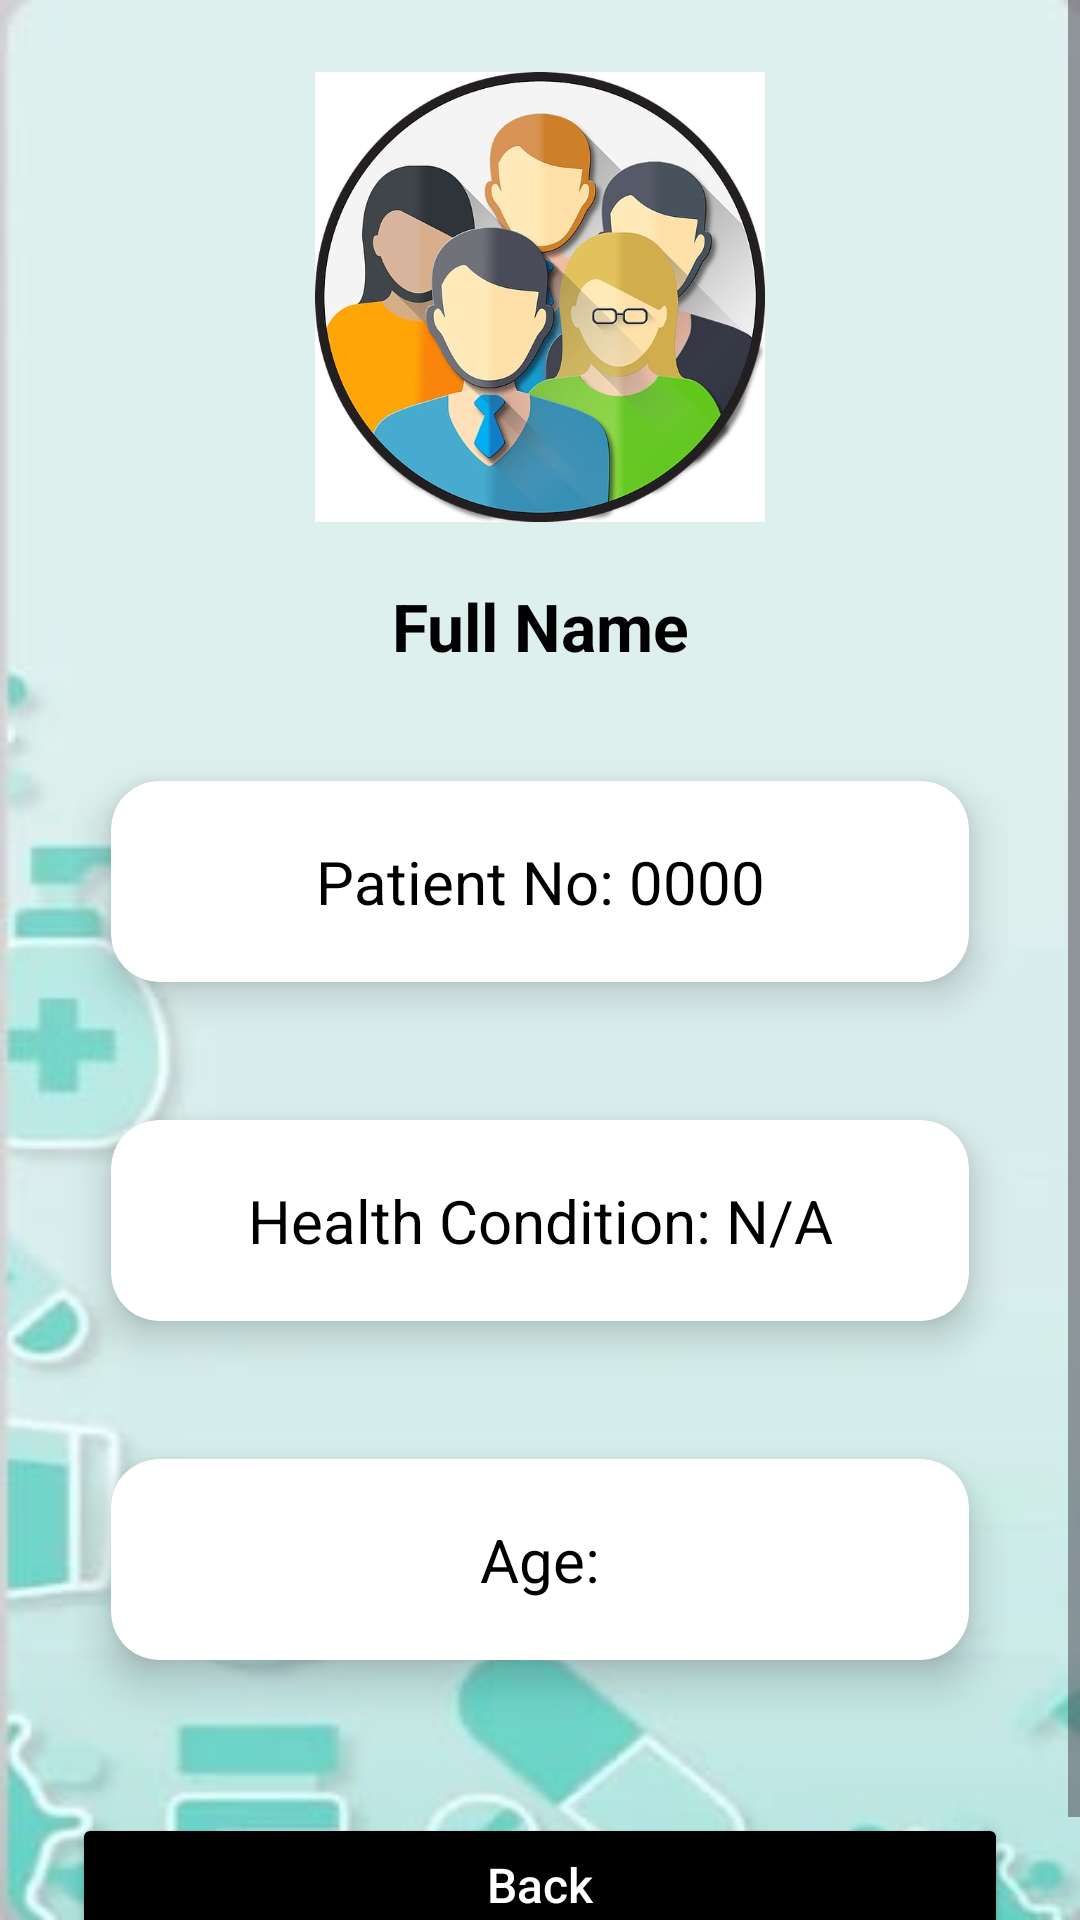

Write the Android layout XML for this screen, with the resource values it uses.
<!-- AndroidManifest.xml: application theme Theme.MedAlertBox -->
<!-- res/layout/activity_personal_information.xml -->
<?xml version="1.0" encoding="utf-8"?>
<ScrollView xmlns:android="http://schemas.android.com/apk/res/android"
    xmlns:cardview="http://schemas.android.com/apk/res-auto"
    android:id="@+id/scrollViewPersonalInfo"
    android:layout_width="match_parent"
    android:layout_height="match_parent"
    android:fillViewport="true"
    android:background="@drawable/medalertboxbacground">

    <LinearLayout
        android:id="@+id/layoutPersonalInfo"
        android:layout_width="match_parent"
        android:layout_height="match_parent"
        android:orientation="vertical"
        android:padding="24dp"
        android:gravity="center_horizontal">

        <ImageView
            android:id="@+id/imgProfile"
            android:layout_width="150dp"
            android:layout_height="150dp"
            android:layout_marginBottom="20dp"
            android:scaleType="centerCrop"
            android:src="@drawable/icusers"
            android:contentDescription="Patient Profile Picture" />

        <TextView
            android:id="@+id/tvFullName"
            android:layout_width="match_parent"
            android:layout_height="wrap_content"
            android:text="Full Name"
            android:textStyle="bold"
            android:textSize="22sp"
            android:textColor="@android:color/black"
            android:gravity="center"
            android:layout_marginBottom="16dp" />

        
        <androidx.cardview.widget.CardView
            android:layout_width="match_parent"
            android:layout_height="wrap_content"
            android:layout_marginBottom="12dp"
            android:layout_marginTop="4dp"
            cardview:cardCornerRadius="16dp"
            cardview:cardElevation="8dp"
            cardview:cardUseCompatPadding="true"
            cardview:cardBackgroundColor="@android:color/white">

            <TextView
                android:id="@+id/tvPatientNumber"
                android:layout_width="match_parent"
                android:layout_height="wrap_content"
                android:padding="20dp"
                android:text="Patient No: 0000"
                android:textSize="20sp"
                android:textColor="@android:color/black"
                android:gravity="center" />
        </androidx.cardview.widget.CardView>

        
        <androidx.cardview.widget.CardView
            android:layout_width="match_parent"
            android:layout_height="wrap_content"
            android:layout_marginBottom="12dp"
            cardview:cardCornerRadius="16dp"
            cardview:cardElevation="8dp"
            cardview:cardUseCompatPadding="true"
            cardview:cardBackgroundColor="@android:color/white">

            <TextView
                android:id="@+id/tvHealthCondition"
                android:layout_width="match_parent"
                android:layout_height="wrap_content"
                android:padding="20dp"
                android:text="Health Condition: N/A"
                android:textSize="20sp"
                android:textColor="@android:color/black"
                android:gravity="center" />
        </androidx.cardview.widget.CardView>

        
        <androidx.cardview.widget.CardView
            android:layout_width="match_parent"
            android:layout_height="wrap_content"
            android:layout_marginBottom="24dp"
            cardview:cardCornerRadius="16dp"
            cardview:cardElevation="8dp"
            cardview:cardUseCompatPadding="true"
            cardview:cardBackgroundColor="@android:color/white">

            <TextView
                android:id="@+id/tvAge"
                android:layout_width="match_parent"
                android:layout_height="wrap_content"
                android:padding="20dp"
                android:text="Age:"
                android:textSize="20sp"
                android:textColor="@android:color/black"
                android:gravity="center" />
        </androidx.cardview.widget.CardView>

        <Button
            android:id="@+id/btnBack"
            android:layout_width="match_parent"
            android:layout_height="wrap_content"
            android:text="Back"
            android:textAllCaps="false"
            android:padding="12dp"
            android:textSize="16sp"
            android:backgroundTint="@color/black"
            android:textColor="@android:color/white"
            android:layout_marginTop="10dp" />
    </LinearLayout>
</ScrollView>
<!-- resources referenced by this layout -->
<resources>
  <color name="black">#000000</color>
  <!-- drawable icusers: jpg bitmap (drawable, 46991 bytes) -->
  <!-- drawable medalertboxbacground: jpg bitmap (drawable, 7687 bytes) -->
  <style name="Theme.MedAlertBox" parent="Base.Theme.MedAlertBox" />
  <style name="Base.Theme.MedAlertBox" parent="Theme.Material3.DayNight.NoActionBar">
          
          
      </style>
</resources>
